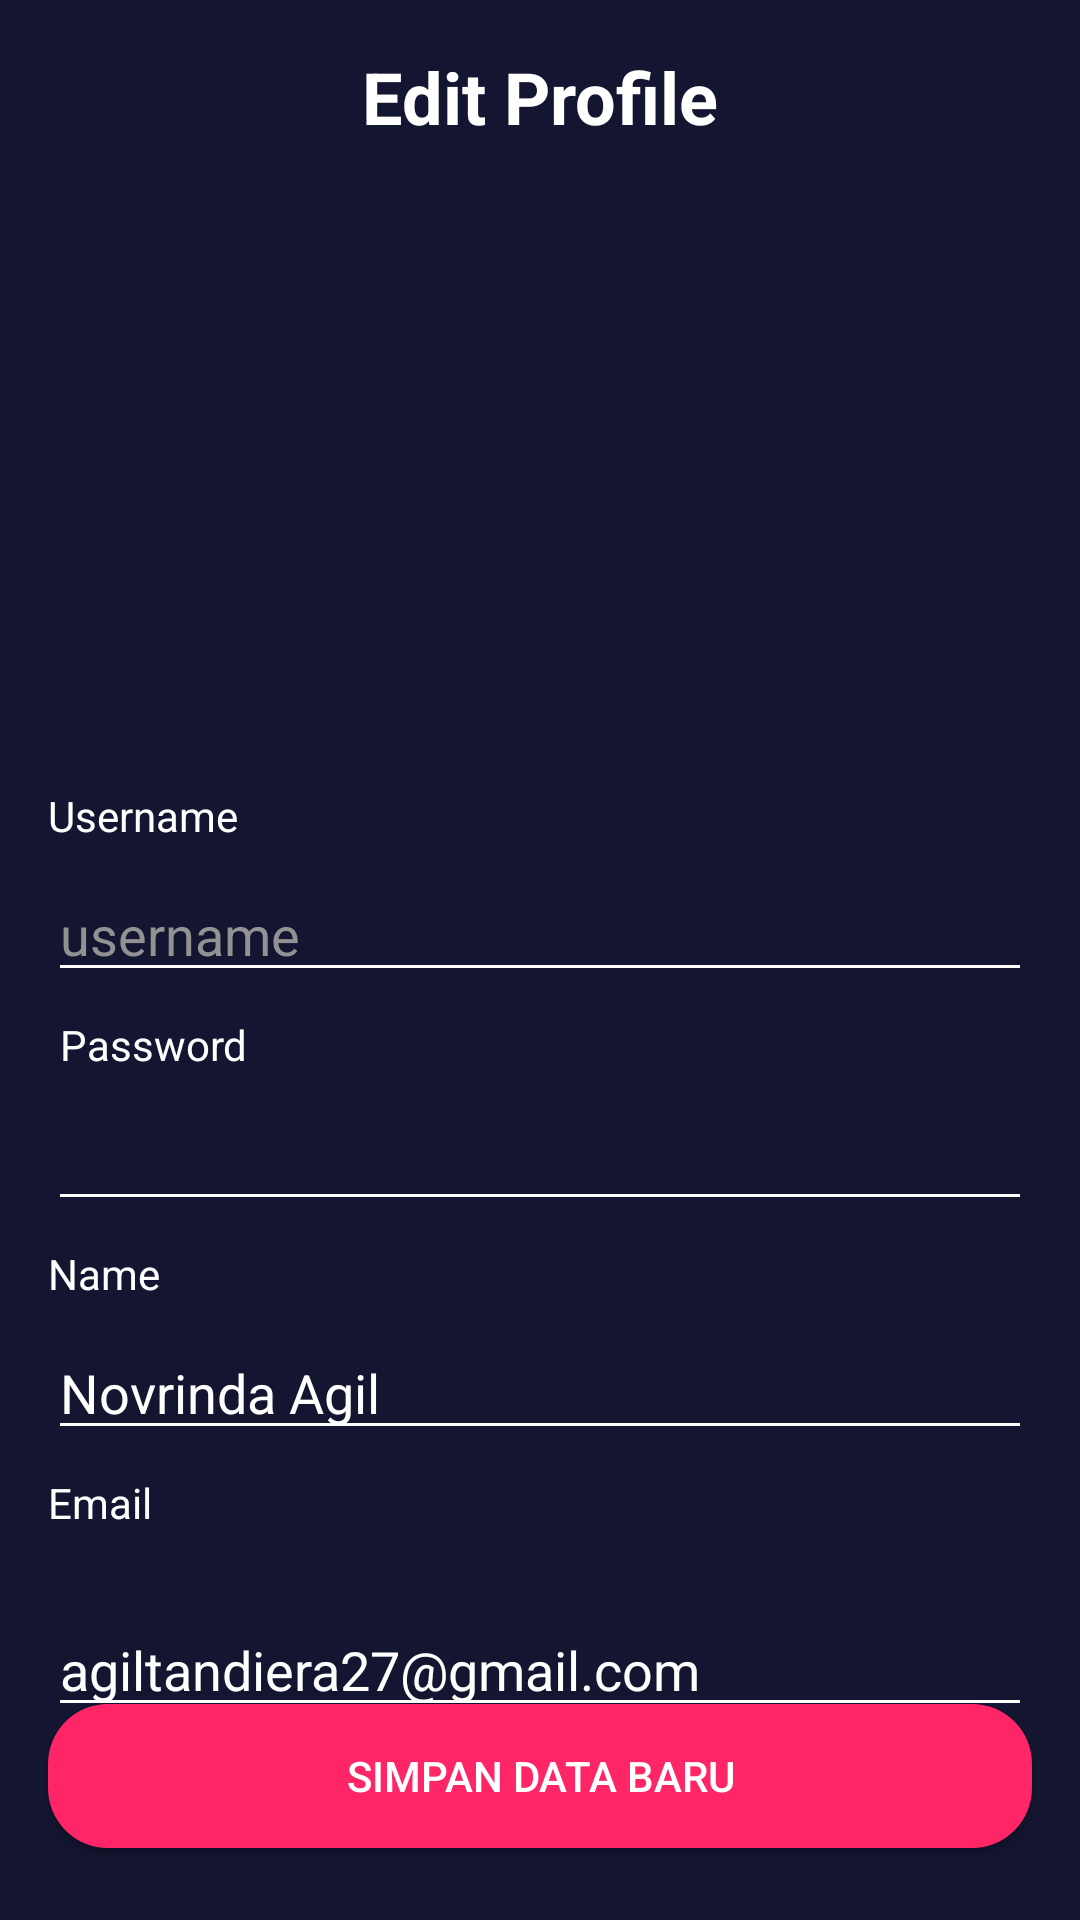

Produce the Android XML layout that renders to this screen, including the resource entries it uses.
<!-- AndroidManifest.xml: application theme Theme.MOVBooking -->
<!-- res/layout/activity_edit_profil.xml -->
<?xml version="1.0" encoding="utf-8"?>
<androidx.constraintlayout.widget.ConstraintLayout xmlns:android="http://schemas.android.com/apk/res/android"
    xmlns:app="http://schemas.android.com/apk/res-auto"
    xmlns:tools="http://schemas.android.com/tools"
    android:layout_width="match_parent"
    android:layout_height="match_parent"
    tools:context=".sign.signUp.SignUpActivity"
    android:background="@color/main_color">

    <TextView
        android:id="@+id/editProfile"
        android:layout_width="match_parent"
        android:layout_height="wrap_content"
        android:layout_marginStart="16dp"
        android:layout_marginTop="16dp"
        android:layout_marginEnd="16dp"
        android:text="Edit Profile"
        android:textColor="@color/white"
        android:textSize="24sp"
        android:textStyle="bold"
        app:layout_constraintEnd_toEndOf="parent"
        app:layout_constraintHorizontal_bias="1.0"
        app:layout_constraintStart_toStartOf="parent"
        app:layout_constraintTop_toTopOf="parent"
        android:gravity="center"
        tools:ignore="MissingConstraints" />

    <ImageView
        android:id="@+id/imageView2"
        android:layout_width="35dp"
        android:layout_height="35dp"
        android:layout_marginStart="16dp"
        android:layout_marginTop="16dp"
        android:src="@drawable/arrow_back_white"
        app:layout_constraintStart_toStartOf="parent"
        app:layout_constraintTop_toTopOf="parent" />

    <ImageView
        android:id="@+id/photoProfile"
        android:layout_width="150dp"
        android:layout_height="150dp"
        android:layout_marginTop="32dp"
        android:src="@drawable/user_pic"
        app:layout_constraintEnd_toEndOf="parent"
        app:layout_constraintStart_toStartOf="parent"
        app:layout_constraintTop_toBottomOf="@+id/editProfile" />

    <EditText
        android:id="@+id/editTxtName"
        android:layout_width="match_parent"
        android:layout_height="wrap_content"
        android:layout_marginStart="16dp"
        android:layout_marginTop="8dp"
        android:layout_marginEnd="16dp"
        android:backgroundTint="@color/white"
        android:ems="10"
        android:inputType="textPersonName"
        android:text="Novrinda Agil"
        android:textColor="@color/white"
        android:textColorHint="@color/grey"
        app:layout_constraintEnd_toEndOf="parent"
        app:layout_constraintHorizontal_bias="0.0"
        app:layout_constraintStart_toStartOf="parent"
        app:layout_constraintTop_toBottomOf="@+id/name" />

    <TextView
        android:id="@+id/username"
        android:layout_width="match_parent"
        android:layout_height="wrap_content"
        android:layout_marginStart="16dp"
        android:layout_marginTop="32dp"
        android:layout_marginEnd="16dp"
        android:text="Username"
        android:textColor="@color/white"
        app:layout_constraintEnd_toEndOf="parent"
        app:layout_constraintHorizontal_bias="0.0"
        app:layout_constraintStart_toStartOf="parent"
        app:layout_constraintTop_toBottomOf="@+id/photoProfile"
        tools:ignore="MissingConstraints" />

    <TextView
        android:id="@+id/name"
        android:layout_width="match_parent"
        android:layout_height="wrap_content"
        android:layout_marginStart="16dp"
        android:layout_marginTop="8dp"
        android:layout_marginEnd="16dp"
        android:text="Name"
        android:textColor="@color/white"
        app:layout_constraintEnd_toEndOf="parent"
        app:layout_constraintHorizontal_bias="0.0"
        app:layout_constraintStart_toStartOf="parent"
        app:layout_constraintTop_toBottomOf="@+id/pass"
        tools:ignore="MissingConstraints" />

    <TextView
        android:id="@+id/email"
        android:layout_width="match_parent"
        android:layout_height="wrap_content"
        android:layout_marginStart="16dp"
        android:layout_marginTop="8dp"
        android:layout_marginEnd="16dp"
        android:text="Email"
        android:textColor="@color/white"
        app:layout_constraintEnd_toEndOf="parent"
        app:layout_constraintHorizontal_bias="0.0"
        app:layout_constraintStart_toStartOf="parent"
        app:layout_constraintTop_toBottomOf="@+id/editTxtName"
        tools:ignore="MissingConstraints" />

    <EditText
        android:id="@+id/editTxtUsername"
        android:layout_width="match_parent"
        android:layout_height="wrap_content"
        android:layout_marginStart="16dp"
        android:layout_marginTop="8dp"
        android:layout_marginEnd="16dp"
        android:backgroundTint="@color/white"
        android:ems="10"
        android:hint="username"
        android:inputType="textPersonName"
        android:textColor="@color/white"
        android:textColorHint="@color/grey"
        app:layout_constraintEnd_toEndOf="parent"
        app:layout_constraintHorizontal_bias="0.0"
        app:layout_constraintStart_toStartOf="parent"
        app:layout_constraintTop_toBottomOf="@+id/username" />

    <EditText
        android:id="@+id/pass"
        android:layout_width="match_parent"
        android:layout_height="wrap_content"
        android:layout_marginStart="16dp"
        android:layout_marginTop="8dp"
        android:layout_marginEnd="16dp"
        android:backgroundTint="@color/white"
        android:ems="10"
        android:inputType="textPassword"
        android:textColor="@color/white"
        app:layout_constraintEnd_toEndOf="parent"
        app:layout_constraintHorizontal_bias="0.0"
        app:layout_constraintStart_toStartOf="parent"
        app:layout_constraintTop_toBottomOf="@+id/password" />

    <EditText
        android:id="@+id/editTxtEmail"
        android:layout_width="match_parent"
        android:layout_height="wrap_content"
        android:layout_marginStart="16dp"
        android:layout_marginTop="24dp"
        android:layout_marginEnd="16dp"
        android:backgroundTint="@color/white"
        android:ems="10"
        android:inputType="textPersonName"
        android:text="agiltandiera27@gmail.com"
        android:textColor="@color/white"
        android:textColorHint="@color/grey"
        app:layout_constraintEnd_toEndOf="parent"
        app:layout_constraintHorizontal_bias="0.0"
        app:layout_constraintStart_toStartOf="parent"
        app:layout_constraintTop_toBottomOf="@+id/email" />

    <TextView
        android:id="@+id/password"
        android:layout_width="match_parent"
        android:layout_height="wrap_content"
        android:layout_marginStart="20dp"
        android:layout_marginTop="8dp"
        android:text="Password"
        android:textColor="@color/white"
        app:layout_constraintStart_toStartOf="parent"
        app:layout_constraintTop_toBottomOf="@+id/editTxtUsername"
        tools:ignore="MissingConstraints" />

    <androidx.appcompat.widget.AppCompatButton
        android:id="@+id/btn_pink3"
        android:layout_width="match_parent"
        android:layout_height="wrap_content"
        android:layout_marginStart="16dp"
        android:layout_marginEnd="16dp"
        android:layout_marginBottom="24dp"
        android:background="@drawable/shape_rectagle_pink"
        android:text="SIMPAN DATA BARU"
        android:textColor="@color/white"
        app:layout_constraintBottom_toBottomOf="parent"
        app:layout_constraintEnd_toEndOf="parent"
        app:layout_constraintHorizontal_bias="0.0"
        app:layout_constraintStart_toStartOf="parent" />
</androidx.constraintlayout.widget.ConstraintLayout>
<!-- resources referenced by this layout -->
<resources>
  <color name="grey">#939292</color>
  <color name="main_color">#141530</color>
  <color name="white">#FFFFFFFF</color>
  <!-- drawable shape_rectagle_pink (drawable) -->
  <?xml version="1.0" encoding="utf-8"?>
  <shape xmlns:android="http://schemas.android.com/apk/res/android"
      android:shape="rectangle">
  
      <solid android:color="@color/btn_pinkcolor"/>
      <corners android:radius="20dp"/>
  
  </shape>
  <style name="Theme.MOVBooking" parent="Theme.MaterialComponents.NoActionBar">
          
          <item name="colorPrimary">@color/purple_500</item>
          <item name="colorPrimaryVariant">@color/purple_700</item>
          <item name="colorOnPrimary">@color/white</item>
          
          <item name="colorSecondary">@color/teal_200</item>
          <item name="colorSecondaryVariant">@color/teal_700</item>
          <item name="colorOnSecondary">@color/black</item>
          
          <item name="android:statusBarColor" tools:targetApi="l">?attr/colorPrimaryVariant</item>
          
      </style>
  <color name="btn_pinkcolor">#FF2667</color>
  <color name="purple_500">#FF6200EE</color>
  <color name="purple_700">#FF3700B3</color>
  <color name="teal_200">#FF03DAC5</color>
  <color name="teal_700">#FF018786</color>
  <color name="black">#FF000000</color>
</resources>
